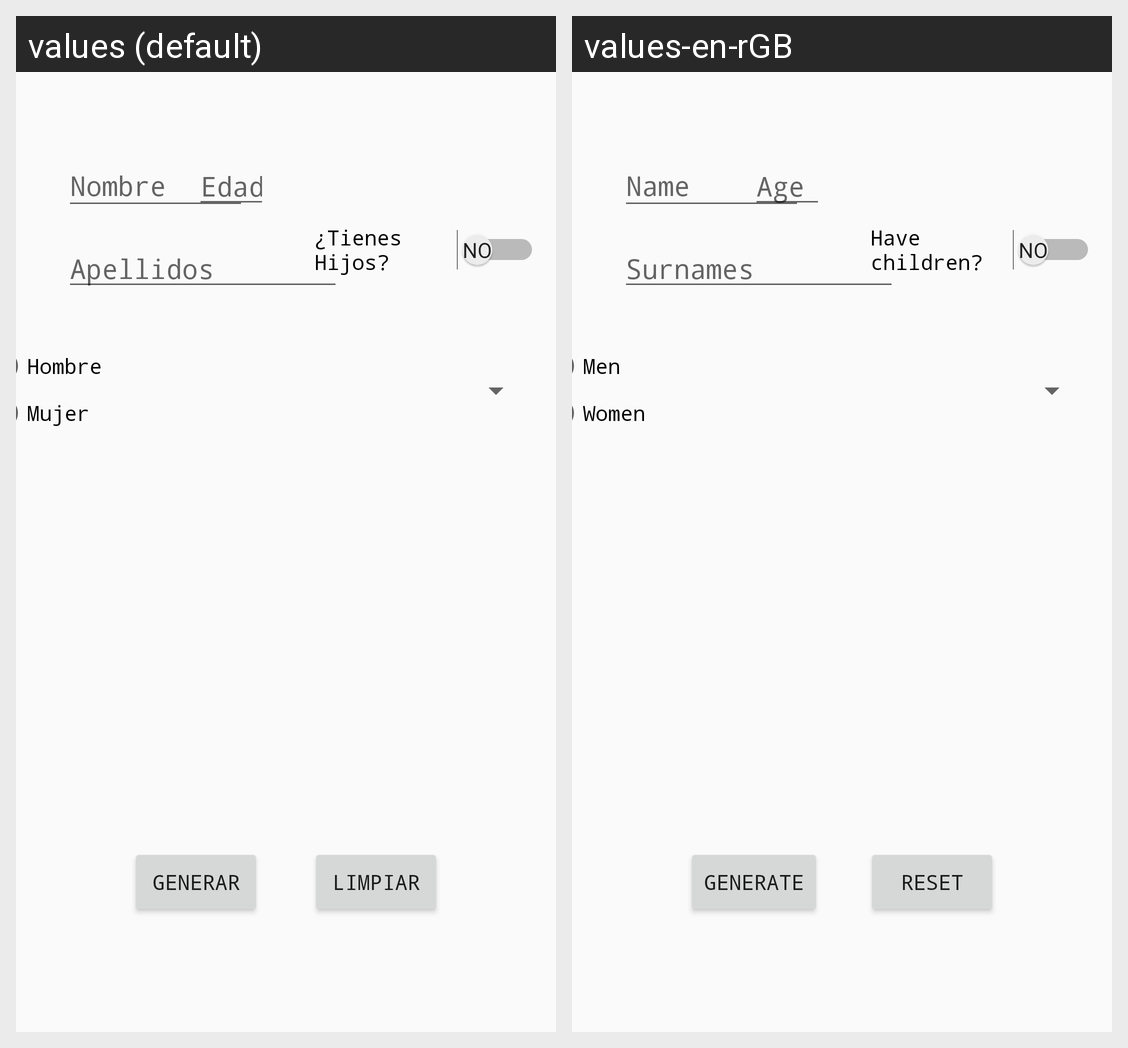

This grid shows one Android layout under two languages. Give, for every string resource on the screen, its name, the default text and each shown locale's text.
Android screen res/layout/activity_main.xml rendered under 2 locales, left to right: values (default), values-en-rGB. Device: Nexus 5 (rendered at 1080×1920; each locale shown at half size, 540×960, under a caption strip naming it); theme AppTheme2.
Strings drawn on this screen, with the default value and each locale's value (text and hints the layout hard-codes, and strings that could not be matched under every locale, appear in the picture but are not listed):

Nombre
  values: Nombre
  values-en-rGB: Name

Apellidos
  values: Apellidos
  values-en-rGB: Surnames

Edad
  values: Edad
  values-en-rGB: Age

Hombre
  values: Hombre
  values-en-rGB: Men

Mujer
  values: Mujer
  values-en-rGB: Women

Generar
  values: Generar
  values-en-rGB: Generate

Limpiar
  values: Limpiar
  values-en-rGB: Reset

Hijos
  values: ¿Tienes Hijos?
  values-en-rGB: Have children?
